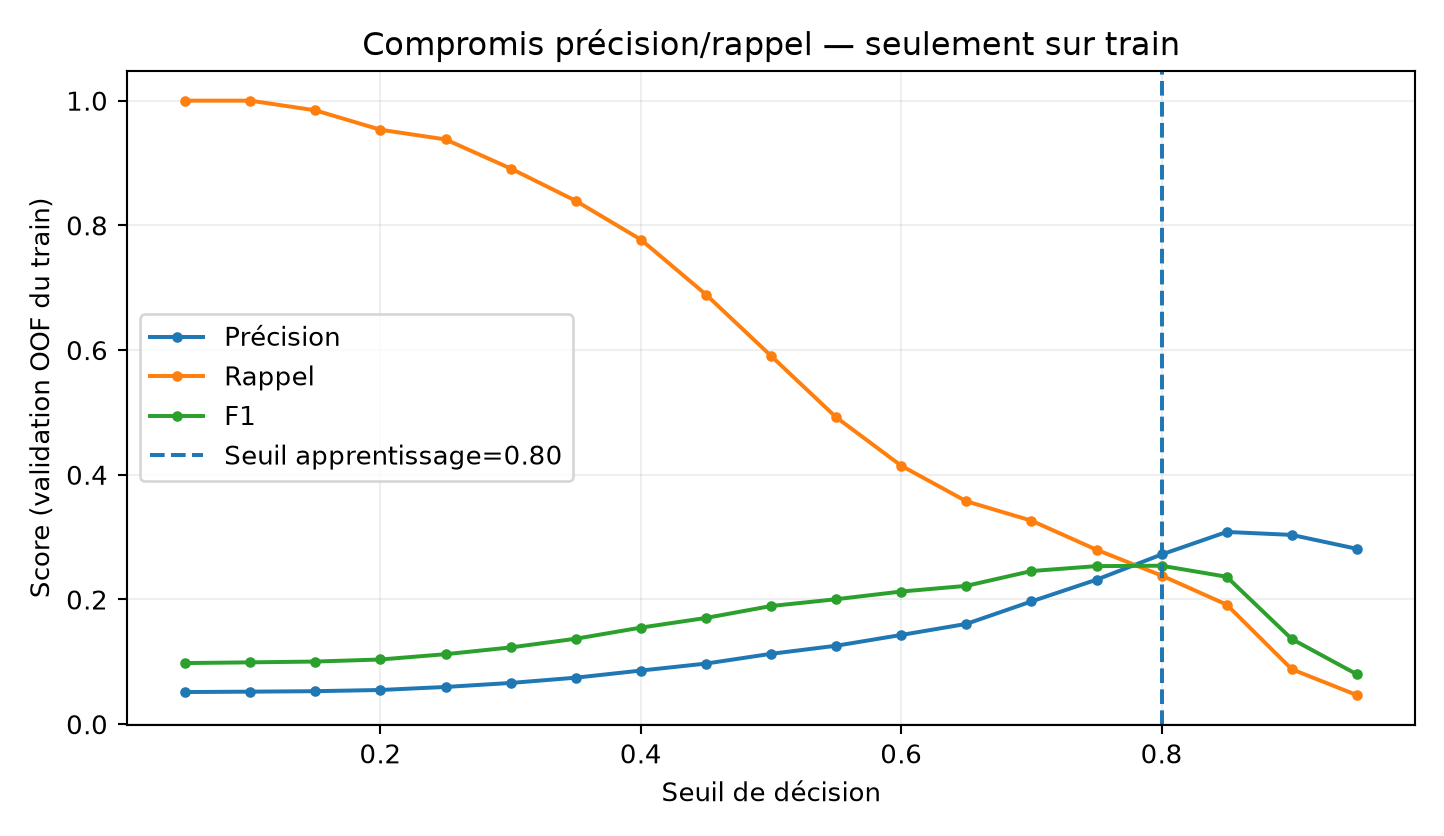

The data file committed next to this chart (first rows):
seuil, precision_fraude, rappel_fraude, f1_fraude, f2_fraude, faux_positifs, faux_negatifs
0.05, 0.05155, 1.0, 0.09804, 0.2137, 3551, 0
0.1, 0.05218, 1.0, 0.09918, 0.2158, 3506, 0
0.15, 0.05294, 0.9845, 0.1005, 0.2178, 3399, 3
0.2, 0.05488, 0.9534, 0.1038, 0.223, 3169, 9
0.25, 0.05972, 0.9378, 0.1123, 0.238, 2850, 12
0.3, 0.06613, 0.8912, 0.1231, 0.255, 2429, 21
0.35, 0.07462, 0.8394, 0.1371, 0.2752, 2009, 31
0.4, 0.08601, 0.7772, 0.1549, 0.2981, 1594, 43
0.45, 0.09722, 0.6891, 0.1704, 0.3107, 1235, 60
0.5, 0.1129, 0.5907, 0.1895, 0.3199, 896, 79
0.55, 0.1258, 0.4922, 0.2004, 0.3111, 660, 98
0.6, 0.1431, 0.4145, 0.2128, 0.3005, 479, 113
0.65, 0.1608, 0.3575, 0.2219, 0.2873, 360, 124
0.7, 0.1969, 0.3264, 0.2456, 0.2885, 257, 130
0.75, 0.2318, 0.2798, 0.2535, 0.2687, 179, 139
0.8, 0.2722, 0.2383, 0.2541, 0.2444, 123, 147
0.85, 0.3083, 0.1917, 0.2364, 0.2074, 83, 156
0.9, 0.3036, 0.08808, 0.1365, 0.1027, 39, 176
0.95, 0.2812, 0.04663, 0.08, 0.05597, 23, 184
